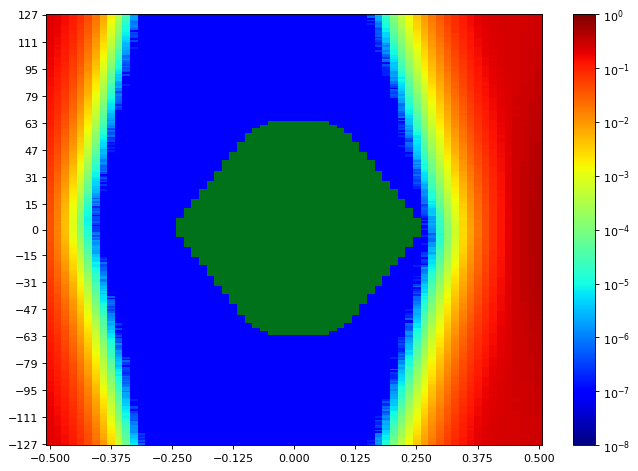

Data behind this chart, as committed beside it:
SW Version, 2020.2.2
Date and Time Started, 2022-Jun-08 18:07:48
Date and Time Ended, 2022-Jun-08 18:08:30
Scan Name, Scan 5
Link Settings, 
Reset RX After Applying Settings, false
Open Area, 9262
Horizontal Opening, 42
Horizontal Percentage, 64.62
Vertical Opening, 255
Vertical Percentage, 100
Dwell, BER
Dwell BER, 1e-5
Dwell Time, 0
Horizontal Increment, 1
Horizontal Range, -0.500 UI to 0.500 UI
Vertical Increment, 1
Vertical Range, 100%
Misc Info, ELF Version: 0x0009 SVN: 16356
Scan Start
2d statistical, -32, -31, -30, -29, -28, -27, -26, -25, -24, -23, -22, -21, -20, -19, -18, -17, -16, -15, -14, -13, -12, -11, -10
127, 0.2122, 0.1858, 0.1558, 0.1186, 0.07823, 0.04423, 0.02137, 0.00771, 0.001926, 0.0003621, 3.3856e-05, 2.28885e-06, 9.53689e-08, 9.53689e-08, 9.53689e-08, 9.53689e-08, 9.53689e-08, 9.53689e-08, 9.53689e-08, 9.53689e-08, 9.53689e-08, 9.53689e-08, 9.53689e-08
126, 0.2136, 0.1809, 0.1508, 0.1146, 0.07715, 0.04322, 0.0215, 0.007034, 0.001814, 0.0003209, 2.80385e-05, 1.33516e-06, 9.53689e-08, 9.53689e-08, 9.53689e-08, 9.53689e-08, 9.53689e-08, 9.53689e-08, 9.53689e-08, 9.53689e-08, 9.53689e-08, 9.53689e-08, 9.53689e-08
125, 0.212, 0.1861, 0.1508, 0.1131, 0.07468, 0.04384, 0.01956, 0.006739, 0.001781, 0.0003015, 2.47959e-05, 1.81201e-06, 9.53689e-08, 9.53689e-08, 9.53689e-08, 9.53689e-08, 9.53689e-08, 9.53689e-08, 9.53689e-08, 9.53689e-08, 9.53689e-08, 9.53689e-08, 9.53689e-08
124, 0.2108, 0.1796, 0.1478, 0.114, 0.0734, 0.04233, 0.01921, 0.006394, 0.001484, 0.0002805, 2.63218e-05, 1.90738e-06, 9.53689e-08, 9.53689e-08, 9.53689e-08, 9.53689e-08, 9.53689e-08, 9.53689e-08, 9.53689e-08, 9.53689e-08, 9.53689e-08, 9.53689e-08, 9.53689e-08
123, 0.2093, 0.1843, 0.147, 0.1094, 0.07201, 0.04005, 0.01819, 0.006202, 0.001335, 0.0002605, 1.83108e-05, 1.2398e-06, 9.53689e-08, 9.53689e-08, 9.53689e-08, 9.53689e-08, 9.53689e-08, 9.53689e-08, 9.53689e-08, 9.53689e-08, 9.53689e-08, 9.53689e-08, 9.53689e-08
122, 0.2099, 0.1798, 0.1458, 0.1087, 0.07009, 0.03755, 0.0173, 0.005879, 0.001252, 0.0002193, 1.45914e-05, 8.5832e-07, 9.53689e-08, 9.53689e-08, 9.53689e-08, 9.53689e-08, 9.53689e-08, 9.53689e-08, 9.53689e-08, 9.53689e-08, 9.53689e-08, 9.53689e-08, 9.53689e-08
121, 0.2079, 0.1819, 0.1435, 0.1057, 0.067, 0.03708, 0.01658, 0.005239, 0.001152, 0.0001942, 1.7071e-05, 9.53689e-07, 9.53689e-08, 9.53689e-08, 9.53689e-08, 9.53689e-08, 9.53689e-08, 9.53689e-08, 9.53689e-08, 9.53689e-08, 9.53689e-08, 9.53689e-08, 9.53689e-08
120, 0.2056, 0.1782, 0.1398, 0.1017, 0.0646, 0.03628, 0.01578, 0.005113, 0.001148, 0.0001768, 1.14443e-05, 1.14443e-06, 9.53689e-08, 9.53689e-08, 9.53689e-08, 9.53689e-08, 9.53689e-08, 9.53689e-08, 9.53689e-08, 9.53689e-08, 9.53689e-08, 9.53689e-08, 9.53689e-08
119, 0.2064, 0.1767, 0.14, 0.1017, 0.06665, 0.03491, 0.01502, 0.005216, 0.001091, 0.000165, 1.02998e-05, 1.04906e-06, 9.53689e-08, 9.53689e-08, 9.53689e-08, 9.53689e-08, 9.53689e-08, 9.53689e-08, 9.53689e-08, 9.53689e-08, 9.53689e-08, 9.53689e-08, 9.53689e-08
118, 0.2024, 0.1741, 0.1381, 0.1009, 0.06329, 0.03343, 0.0151, 0.004643, 0.0009791, 0.000166, 1.05859e-05, 6.67582e-07, 9.53689e-08, 9.53689e-08, 9.53689e-08, 9.53689e-08, 9.53689e-08, 9.53689e-08, 9.53689e-08, 9.53689e-08, 9.53689e-08, 9.53689e-08, 9.53689e-08
117, 0.2019, 0.1716, 0.1344, 0.09757, 0.06038, 0.03269, 0.01362, 0.004034, 0.0008647, 0.0001493, 9.823e-06, 9.53689e-08, 9.53689e-08, 9.53689e-08, 9.53689e-08, 9.53689e-08, 9.53689e-08, 9.53689e-08, 9.53689e-08, 9.53689e-08, 9.53689e-08, 9.53689e-08, 9.53689e-08
116, 0.2006, 0.1697, 0.1357, 0.09497, 0.05841, 0.03055, 0.01345, 0.003961, 0.0007883, 0.0001295, 8.48783e-06, 3.81476e-07, 9.53689e-08, 9.53689e-08, 9.53689e-08, 9.53689e-08, 9.53689e-08, 9.53689e-08, 9.53689e-08, 9.53689e-08, 9.53689e-08, 9.53689e-08, 9.53689e-08
115, 0.1992, 0.1704, 0.1292, 0.09317, 0.05593, 0.03056, 0.0123, 0.003568, 0.0007917, 0.0001163, 8.10636e-06, 2.86107e-07, 9.53689e-08, 9.53689e-08, 9.53689e-08, 9.53689e-08, 9.53689e-08, 9.53689e-08, 9.53689e-08, 9.53689e-08, 9.53689e-08, 9.53689e-08, 9.53689e-08
114, 0.199, 0.1701, 0.1273, 0.08713, 0.05472, 0.02835, 0.0123, 0.003342, 0.0007349, 0.0001079, 6.58045e-06, 3.81476e-07, 9.53689e-08, 9.53689e-08, 9.53689e-08, 9.53689e-08, 9.53689e-08, 9.53689e-08, 9.53689e-08, 9.53689e-08, 9.53689e-08, 9.53689e-08, 9.53689e-08
113, 0.1976, 0.1646, 0.1256, 0.09186, 0.05585, 0.02752, 0.01155, 0.00307, 0.000619, 9.45106e-05, 5.43603e-06, 2.86107e-07, 9.53689e-08, 9.53689e-08, 9.53689e-08, 9.53689e-08, 9.53689e-08, 9.53689e-08, 9.53689e-08, 9.53689e-08, 9.53689e-08, 9.53689e-08, 9.53689e-08
112, 0.1942, 0.1644, 0.1256, 0.08698, 0.05309, 0.02656, 0.01059, 0.002984, 0.0005452, 8.3257e-05, 5.24529e-06, 9.53689e-08, 9.53689e-08, 9.53689e-08, 9.53689e-08, 9.53689e-08, 9.53689e-08, 9.53689e-08, 9.53689e-08, 9.53689e-08, 9.53689e-08, 9.53689e-08, 9.53689e-08
111, 0.1925, 0.1612, 0.1227, 0.08404, 0.05173, 0.0254, 0.009727, 0.002782, 0.0005021, 7.35294e-05, 4.19623e-06, 3.81476e-07, 9.53689e-08, 9.53689e-08, 9.53689e-08, 9.53689e-08, 9.53689e-08, 9.53689e-08, 9.53689e-08, 9.53689e-08, 9.53689e-08, 9.53689e-08, 9.53689e-08
110, 0.1894, 0.1584, 0.1202, 0.0828, 0.05103, 0.02462, 0.009454, 0.002536, 0.0004985, 6.71397e-05, 2.95644e-06, 9.53689e-08, 9.53689e-08, 9.53689e-08, 9.53689e-08, 9.53689e-08, 9.53689e-08, 9.53689e-08, 9.53689e-08, 9.53689e-08, 9.53689e-08, 9.53689e-08, 9.53689e-08
109, 0.192, 0.1575, 0.1204, 0.07973, 0.04853, 0.02358, 0.008932, 0.002354, 0.0004542, 5.83658e-05, 2.67033e-06, 9.53689e-08, 9.53689e-08, 9.53689e-08, 9.53689e-08, 9.53689e-08, 9.53689e-08, 9.53689e-08, 9.53689e-08, 9.53689e-08, 9.53689e-08, 9.53689e-08, 9.53689e-08
108, 0.1874, 0.1508, 0.1175, 0.07853, 0.04558, 0.02301, 0.008717, 0.002315, 0.0004072, 5.28344e-05, 2.86107e-06, 9.53689e-08, 9.53689e-08, 9.53689e-08, 9.53689e-08, 9.53689e-08, 9.53689e-08, 9.53689e-08, 9.53689e-08, 9.53689e-08, 9.53689e-08, 9.53689e-08, 9.53689e-08
107, 0.1875, 0.1542, 0.1151, 0.07546, 0.0449, 0.02167, 0.008063, 0.002167, 0.0003462, 4.5491e-05, 2.28885e-06, 1.90738e-07, 9.53689e-08, 9.53689e-08, 9.53689e-08, 9.53689e-08, 9.53689e-08, 9.53689e-08, 9.53689e-08, 9.53689e-08, 9.53689e-08, 9.53689e-08, 9.53689e-08
106, 0.1821, 0.1508, 0.1151, 0.07539, 0.04297, 0.0207, 0.007689, 0.001967, 0.0003465, 3.91966e-05, 2.38422e-06, 9.53689e-08, 9.53689e-08, 9.53689e-08, 9.53689e-08, 9.53689e-08, 9.53689e-08, 9.53689e-08, 9.53689e-08, 9.53689e-08, 9.53689e-08, 9.53689e-08, 9.53689e-08
105, 0.1843, 0.1499, 0.1093, 0.07293, 0.04278, 0.01993, 0.006934, 0.001798, 0.0002813, 3.24254e-05, 1.71664e-06, 9.53689e-08, 9.53689e-08, 9.53689e-08, 9.53689e-08, 9.53689e-08, 9.53689e-08, 9.53689e-08, 9.53689e-08, 9.53689e-08, 9.53689e-08, 9.53689e-08, 9.53689e-08
104, 0.1825, 0.1467, 0.1079, 0.07234, 0.04054, 0.01896, 0.00682, 0.001641, 0.0002727, 3.03273e-05, 1.81201e-06, 9.53689e-08, 9.53689e-08, 9.53689e-08, 9.53689e-08, 9.53689e-08, 9.53689e-08, 9.53689e-08, 9.53689e-08, 9.53689e-08, 9.53689e-08, 9.53689e-08, 9.53689e-08
103, 0.1798, 0.1441, 0.1069, 0.07036, 0.03864, 0.01794, 0.006276, 0.00148, 0.0002194, 2.59403e-05, 1.5259e-06, 9.53689e-08, 9.53689e-08, 9.53689e-08, 9.53689e-08, 9.53689e-08, 9.53689e-08, 9.53689e-08, 9.53689e-08, 9.53689e-08, 9.53689e-08, 9.53689e-08, 9.53689e-08
102, 0.181, 0.1475, 0.1048, 0.0679, 0.0367, 0.01763, 0.006082, 0.001435, 0.0002108, 2.16487e-05, 6.67582e-07, 9.53689e-08, 9.53689e-08, 9.53689e-08, 9.53689e-08, 9.53689e-08, 9.53689e-08, 9.53689e-08, 9.53689e-08, 9.53689e-08, 9.53689e-08, 9.53689e-08, 9.53689e-08
101, 0.1756, 0.1392, 0.1035, 0.06409, 0.0367, 0.01657, 0.005703, 0.001348, 0.0001879, 2.10765e-05, 8.5832e-07, 9.53689e-08, 9.53689e-08, 9.53689e-08, 9.53689e-08, 9.53689e-08, 9.53689e-08, 9.53689e-08, 9.53689e-08, 9.53689e-08, 9.53689e-08, 9.53689e-08, 9.53689e-08
100, 0.1763, 0.1388, 0.1004, 0.0647, 0.03614, 0.01584, 0.00542, 0.001172, 0.0001802, 1.80247e-05, 1.33516e-06, 9.53689e-08, 9.53689e-08, 9.53689e-08, 9.53689e-08, 9.53689e-08, 9.53689e-08, 9.53689e-08, 9.53689e-08, 9.53689e-08, 9.53689e-08, 9.53689e-08, 9.53689e-08
99, 0.1702, 0.1381, 0.1016, 0.05893, 0.03404, 0.01486, 0.005167, 0.001157, 0.0001694, 1.41146e-05, 6.67582e-07, 9.53689e-08, 9.53689e-08, 9.53689e-08, 9.53689e-08, 9.53689e-08, 9.53689e-08, 9.53689e-08, 9.53689e-08, 9.53689e-08, 9.53689e-08, 9.53689e-08, 9.53689e-08
98, 0.1736, 0.1345, 0.09676, 0.05932, 0.0326, 0.01411, 0.004844, 0.001091, 0.0001369, 1.35424e-05, 4.76844e-07, 9.53689e-08, 9.53689e-08, 9.53689e-08, 9.53689e-08, 9.53689e-08, 9.53689e-08, 9.53689e-08, 9.53689e-08, 9.53689e-08, 9.53689e-08, 9.53689e-08, 9.53689e-08
97, 0.1683, 0.1346, 0.09386, 0.05834, 0.03053, 0.01328, 0.004588, 0.0009747, 0.0001277, 1.07767e-05, 3.81476e-07, 9.53689e-08, 9.53689e-08, 9.53689e-08, 9.53689e-08, 9.53689e-08, 9.53689e-08, 9.53689e-08, 9.53689e-08, 9.53689e-08, 9.53689e-08, 9.53689e-08, 9.53689e-08
96, 0.1654, 0.1309, 0.09354, 0.05661, 0.03075, 0.01305, 0.003877, 0.0008775, 0.0001174, 1.22072e-05, 6.67582e-07, 9.53689e-08, 9.53689e-08, 9.53689e-08, 9.53689e-08, 9.53689e-08, 9.53689e-08, 9.53689e-08, 9.53689e-08, 9.53689e-08, 9.53689e-08, 9.53689e-08, 9.53689e-08
95, 0.1659, 0.1282, 0.09155, 0.05559, 0.02929, 0.01248, 0.003951, 0.0008288, 9.87068e-05, 1.02998e-05, 3.81476e-07, 9.53689e-08, 9.53689e-08, 9.53689e-08, 9.53689e-08, 9.53689e-08, 9.53689e-08, 9.53689e-08, 9.53689e-08, 9.53689e-08, 9.53689e-08, 9.53689e-08, 9.53689e-08
94, 0.1639, 0.1266, 0.08659, 0.05447, 0.0288, 0.01203, 0.003618, 0.000759, 8.402e-05, 7.53414e-06, 4.76844e-07, 9.53689e-08, 9.53689e-08, 9.53689e-08, 9.53689e-08, 9.53689e-08, 9.53689e-08, 9.53689e-08, 9.53689e-08, 9.53689e-08, 9.53689e-08, 9.53689e-08, 9.53689e-08
93, 0.1631, 0.1256, 0.08717, 0.0522, 0.02715, 0.01111, 0.003311, 0.0006526, 7.50553e-05, 6.10361e-06, 2.86107e-07, 9.53689e-08, 9.53689e-08, 9.53689e-08, 9.53689e-08, 9.53689e-08, 9.53689e-08, 9.53689e-08, 9.53689e-08, 9.53689e-08, 9.53689e-08, 9.53689e-08, 9.53689e-08
92, 0.1592, 0.1241, 0.08539, 0.05013, 0.02745, 0.01018, 0.003167, 0.000643, 7.31479e-05, 5.91287e-06, 9.53689e-08, 9.53689e-08, 9.53689e-08, 9.53689e-08, 9.53689e-08, 9.53689e-08, 9.53689e-08, 9.53689e-08, 9.53689e-08, 9.53689e-08, 9.53689e-08, 9.53689e-08, 9.53689e-08
91, 0.1597, 0.1198, 0.08217, 0.04911, 0.02475, 0.009928, 0.002891, 0.000586, 5.76028e-05, 3.81476e-06, 3.81476e-07, 9.53689e-08, 9.53689e-08, 9.53689e-08, 9.53689e-08, 9.53689e-08, 9.53689e-08, 9.53689e-08, 9.53689e-08, 9.53689e-08, 9.53689e-08, 9.53689e-08, 9.53689e-08
90, 0.1543, 0.1208, 0.07992, 0.0471, 0.02342, 0.009493, 0.00273, 0.0005331, 4.71122e-05, 5.43603e-06, 9.53689e-08, 9.53689e-08, 9.53689e-08, 9.53689e-08, 9.53689e-08, 9.53689e-08, 9.53689e-08, 9.53689e-08, 9.53689e-08, 9.53689e-08, 9.53689e-08, 9.53689e-08, 9.53689e-08
89, 0.1528, 0.114, 0.07959, 0.04548, 0.02256, 0.009217, 0.002538, 0.0004703, 4.80659e-05, 3.24254e-06, 9.53689e-08, 9.53689e-08, 9.53689e-08, 9.53689e-08, 9.53689e-08, 9.53689e-08, 9.53689e-08, 9.53689e-08, 9.53689e-08, 9.53689e-08, 9.53689e-08, 9.53689e-08, 9.53689e-08
88, 0.1499, 0.112, 0.07655, 0.04397, 0.02201, 0.008517, 0.002334, 0.0004447, 4.23438e-05, 4.00549e-06, 9.53689e-08, 9.53689e-08, 9.53689e-08, 9.53689e-08, 9.53689e-08, 9.53689e-08, 9.53689e-08, 9.53689e-08, 9.53689e-08, 9.53689e-08, 9.53689e-08, 9.53689e-08, 9.53689e-08
... 216 more rows
